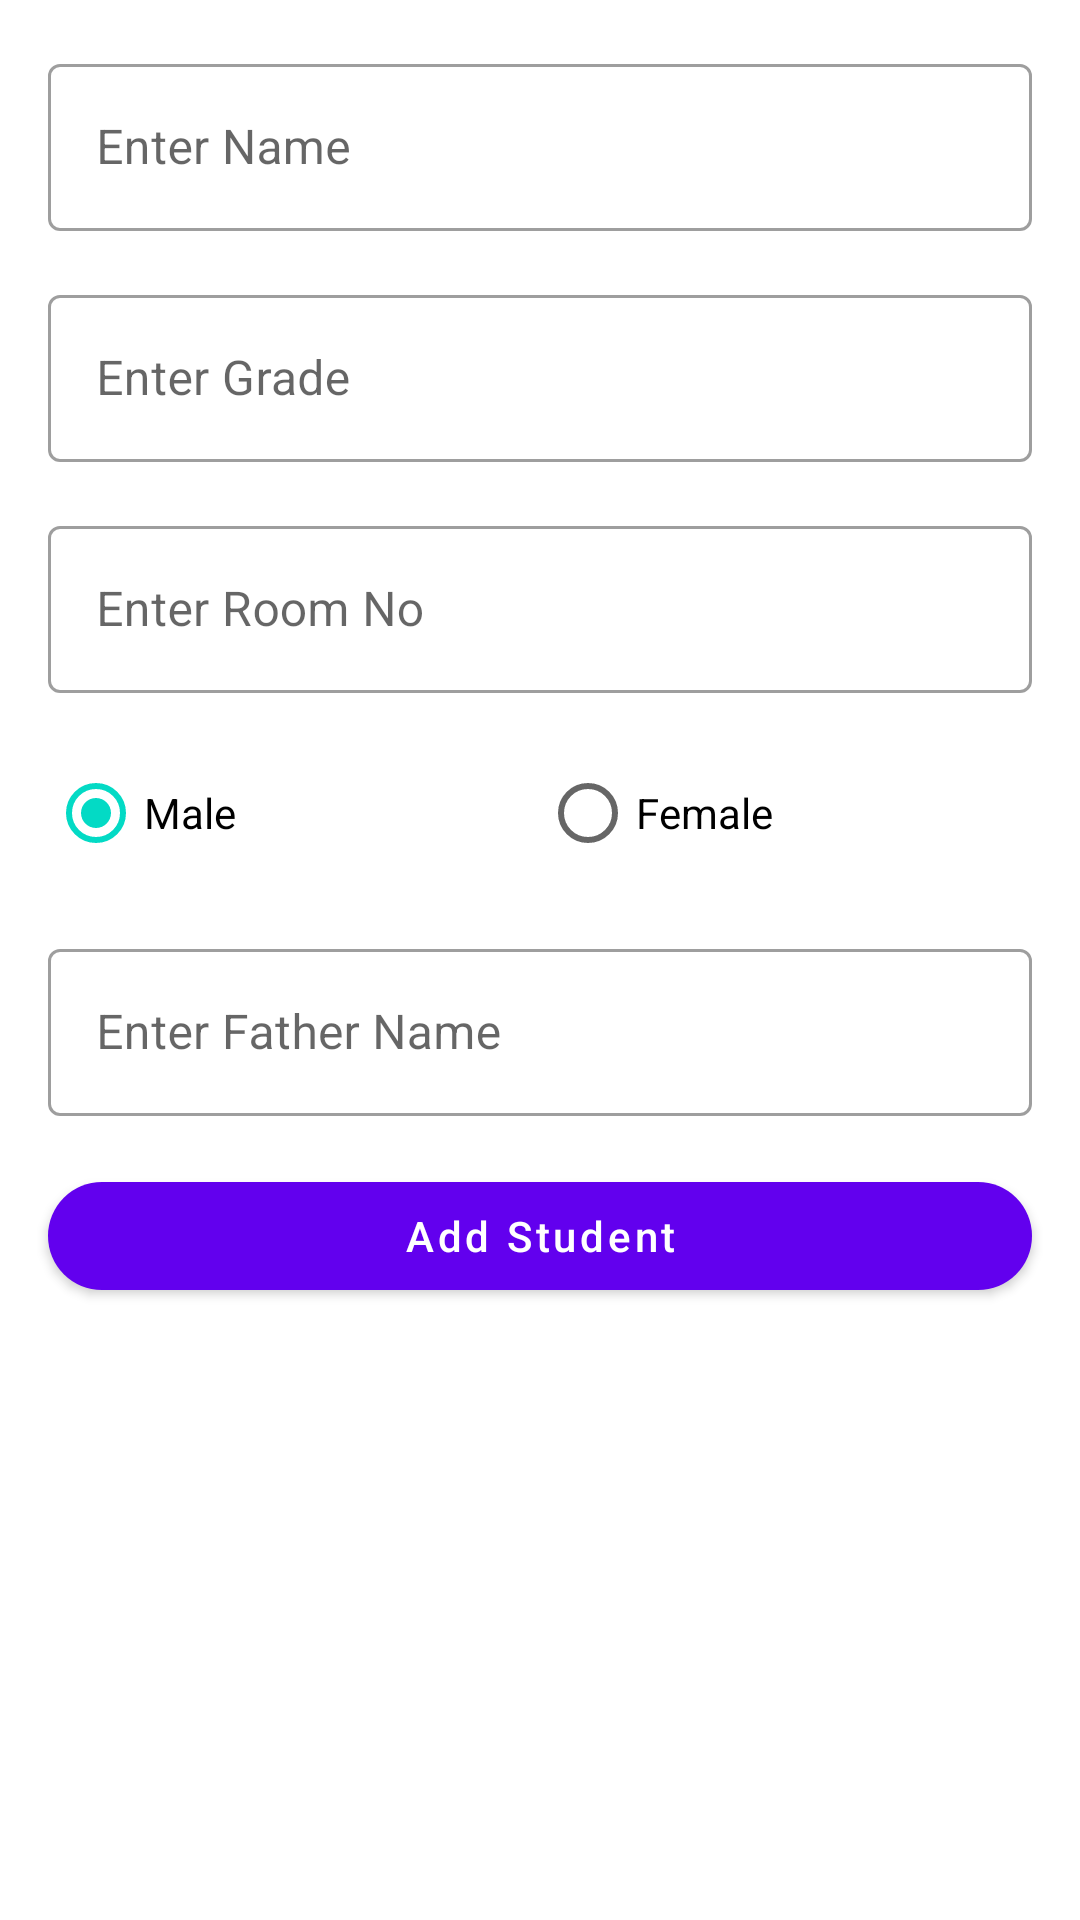

Layout XML and referenced resources for this Android screen:
<!-- AndroidManifest.xml: application theme Theme.StudentManagement1 -->
<!-- res/layout/activity_student_add.xml -->
<?xml version="1.0" encoding="utf-8"?>
<androidx.constraintlayout.widget.ConstraintLayout xmlns:android="http://schemas.android.com/apk/res/android"
    xmlns:app="http://schemas.android.com/apk/res-auto"
    xmlns:tools="http://schemas.android.com/tools"
    android:layout_width="match_parent"
    android:layout_height="match_parent"
    tools:context=".ui.activity.StudentAddActivity">

    <com.google.android.material.textfield.TextInputLayout
        android:id="@+id/tiName"
        style="@style/Widget.MaterialComponents.TextInputLayout.OutlinedBox"
        android:layout_width="match_parent"
        android:layout_height="wrap_content"
        android:layout_margin="16dp"
        app:layout_constraintEnd_toEndOf="parent"
        app:layout_constraintStart_toStartOf="parent"
        app:layout_constraintTop_toTopOf="parent">

        <com.google.android.material.textfield.TextInputEditText
            android:id="@+id/etName"
            android:layout_width="match_parent"
            android:layout_height="match_parent"
            android:hint="Enter Name" />
    </com.google.android.material.textfield.TextInputLayout>

    <com.google.android.material.textfield.TextInputLayout
        android:id="@+id/tiGrade"
        style="@style/Widget.MaterialComponents.TextInputLayout.OutlinedBox"
        android:layout_width="match_parent"
        android:layout_height="wrap_content"
        android:layout_margin="16dp"
        app:layout_constraintEnd_toEndOf="parent"
        app:layout_constraintStart_toStartOf="parent"
        app:layout_constraintTop_toBottomOf="@+id/tiName">

        <com.google.android.material.textfield.TextInputEditText
            android:id="@+id/etGrade"
            android:layout_width="match_parent"
            android:layout_height="match_parent"
            android:hint="Enter Grade" />
    </com.google.android.material.textfield.TextInputLayout>

    <com.google.android.material.textfield.TextInputLayout
        android:id="@+id/tiRoomNo"
        style="@style/Widget.MaterialComponents.TextInputLayout.OutlinedBox"
        android:layout_width="match_parent"
        android:layout_height="wrap_content"
        android:layout_margin="16dp"
        app:layout_constraintEnd_toEndOf="parent"
        app:layout_constraintStart_toStartOf="parent"
        app:layout_constraintTop_toBottomOf="@+id/tiGrade">

        <com.google.android.material.textfield.TextInputEditText
            android:id="@+id/etRoomNo"
            android:layout_width="match_parent"
            android:layout_height="match_parent"
            android:hint="Enter Room No" />
    </com.google.android.material.textfield.TextInputLayout>

    <RadioGroup
        android:id="@+id/rgGender"
        android:layout_width="match_parent"
        android:layout_height="wrap_content"
        android:layout_margin="16dp"
        android:orientation="horizontal"
        app:layout_constraintEnd_toEndOf="parent"
        app:layout_constraintStart_toStartOf="parent"
        app:layout_constraintTop_toBottomOf="@+id/tiRoomNo">

        <RadioButton
            android:id="@+id/rbMale"
            android:layout_width="0dp"
            android:layout_height="wrap_content"
            android:checked="true"
            android:layout_weight="1"
            android:text="Male" />

        <RadioButton
            android:id="@+id/rbFemale"
            android:layout_width="0dp"
            android:layout_height="wrap_content"
            android:layout_weight="1"
            android:text="Female" />
    </RadioGroup>

    <com.google.android.material.textfield.TextInputLayout
        android:id="@+id/tiFName"
        style="@style/Widget.MaterialComponents.TextInputLayout.OutlinedBox"
        android:layout_width="match_parent"
        android:layout_height="wrap_content"
        android:layout_margin="16dp"
        app:layout_constraintEnd_toEndOf="parent"
        app:layout_constraintStart_toStartOf="parent"
        app:layout_constraintTop_toBottomOf="@+id/rgGender">

        <com.google.android.material.textfield.TextInputEditText
            android:id="@+id/etFName"
            android:layout_width="match_parent"
            android:layout_height="match_parent"
            android:hint="Enter Father Name" />
    </com.google.android.material.textfield.TextInputLayout>

    <com.google.android.material.button.MaterialButton
        android:id="@+id/btAdd"
        android:layout_width="match_parent"
        android:layout_height="wrap_content"
        android:layout_margin="16dp"
        android:text="Add Student"
        android:textAllCaps="false"
        app:cornerRadius="32dp"
        app:layout_constraintEnd_toEndOf="parent"
        app:layout_constraintStart_toStartOf="parent"
        app:layout_constraintTop_toBottomOf="@+id/tiFName" />

</androidx.constraintlayout.widget.ConstraintLayout>
<!-- resources referenced by this layout -->
<resources>
  <style name="Theme.StudentManagement1" parent="Theme.MaterialComponents.DayNight.DarkActionBar">
          
          <item name="colorPrimary">@color/purple_500</item>
          <item name="colorPrimaryVariant">@color/purple_700</item>
          <item name="colorOnPrimary">@color/white</item>
          
          <item name="colorSecondary">@color/teal_200</item>
          <item name="colorSecondaryVariant">@color/teal_700</item>
          <item name="colorOnSecondary">@color/black</item>
          
          <item name="android:statusBarColor">?attr/colorPrimaryVariant</item>
          
      </style>
  <!-- not gathered from this repository: default colours our renderer supplied (Android Studio template values) -->
  <color name="purple_500">#FF6200EE</color>
  <color name="purple_700">#FF3700B3</color>
  <color name="teal_200">#FF03DAC5</color>
  <color name="teal_700">#FF018786</color>
  <color name="black">#FF000000</color>
  <color name="white">#FFFFFFFF</color>
</resources>
